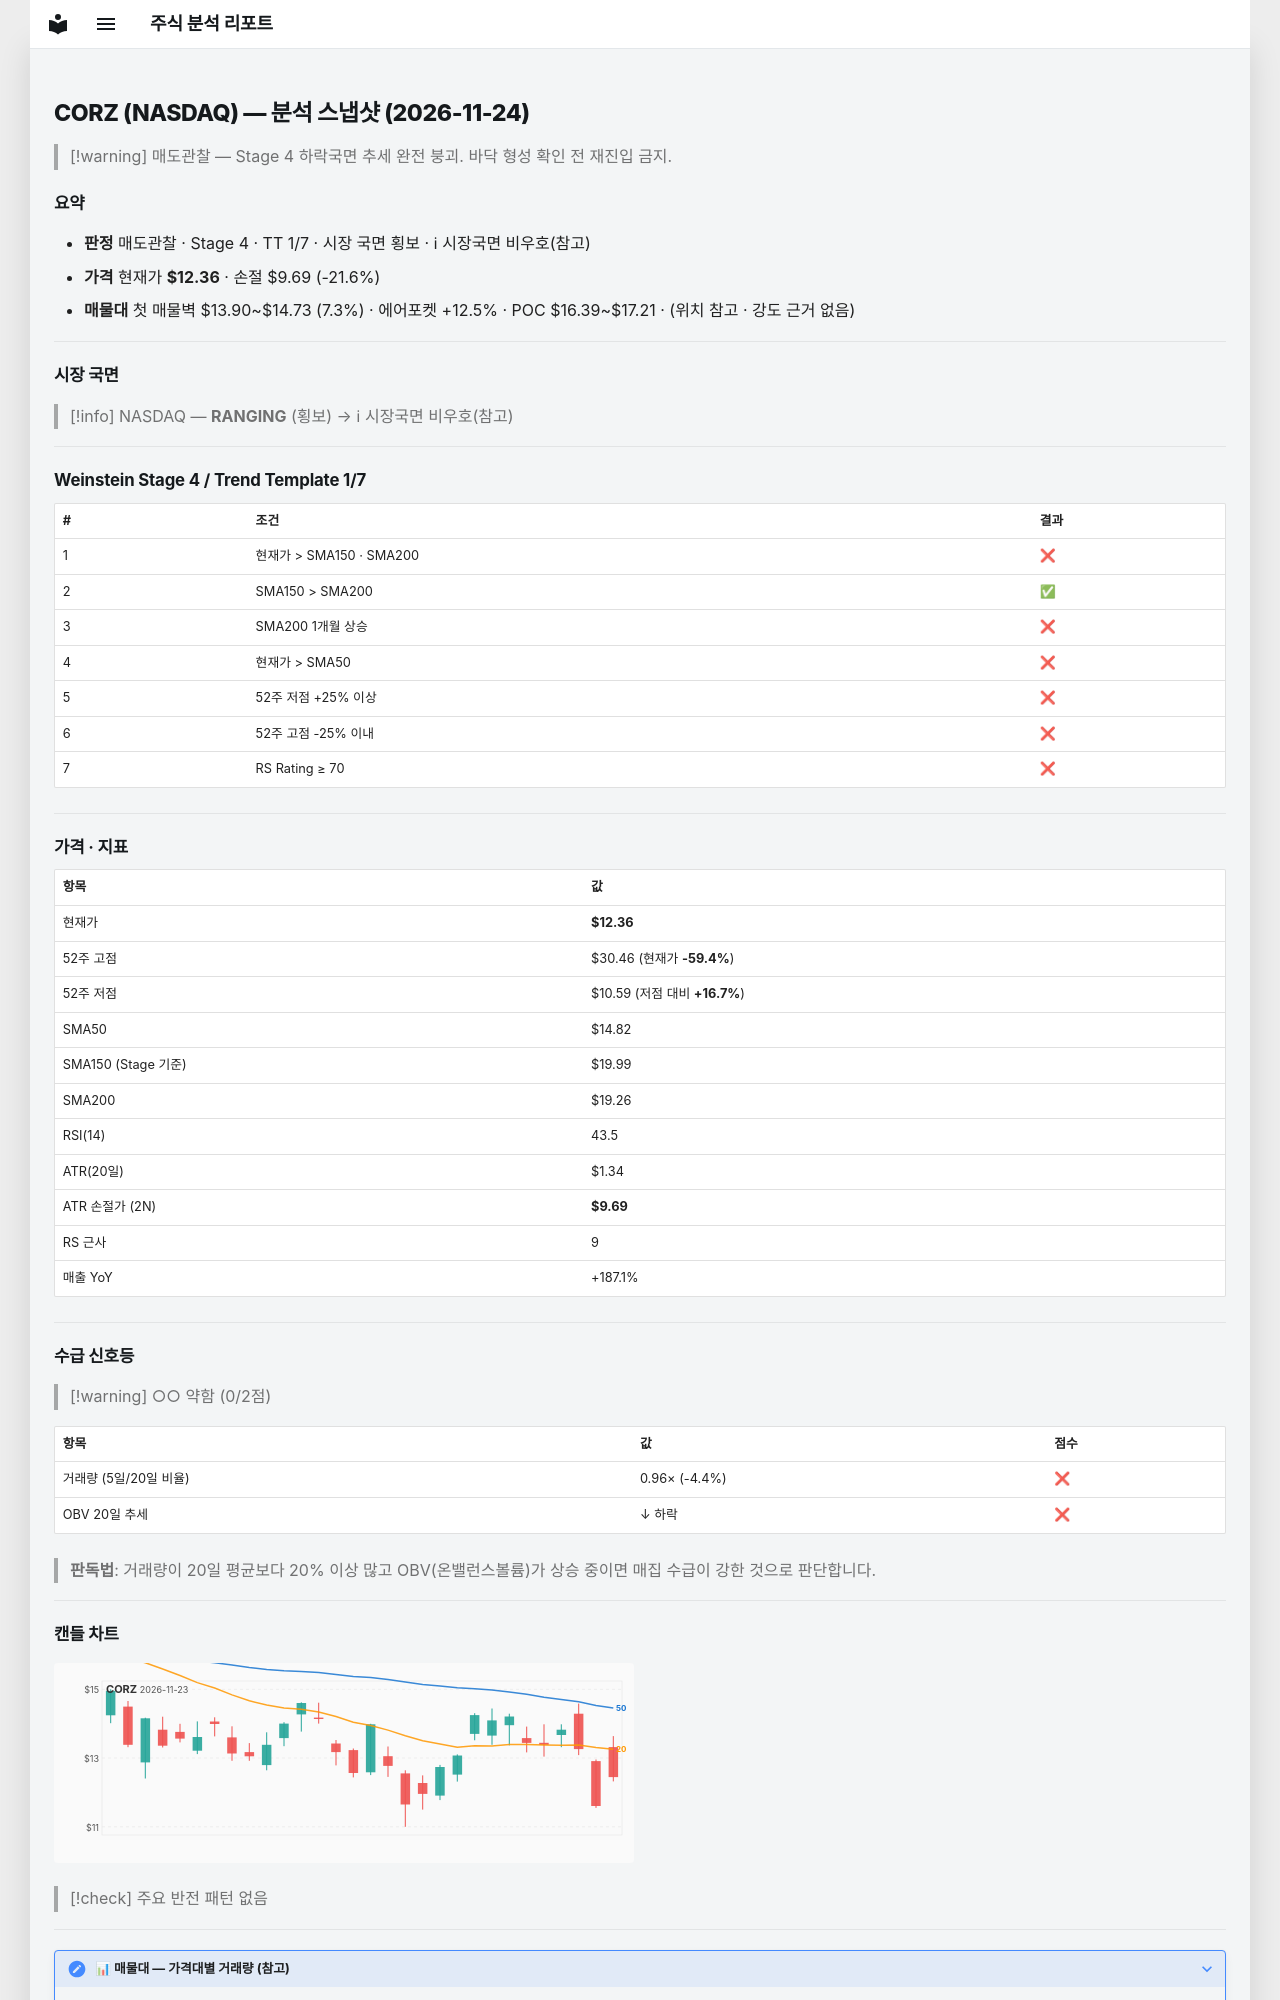

repository: soloandco/stock-reports · page: snapshots/CORZ-2026-11-24/index.html · generator: mkdocs

---
type: analysis-snapshot
title: CORZ 분석 스냅샷
ticker: CORZ
market: NASDAQ
created: 2026-11-24
updated: 2026-11-24
bar-date: 2026-11-23
verdict: 매도관찰
real-rr: 2.53
sma50-gap-pct: -16.6
weekly-position: 저항대아래
weekly-overhead-price: 19.11
weekly-overhead-pct: 54.7
stage: 4
trend-template-score: 1
tt-max: 7
ma-set: sma-50-150-200
price: 12.359999656677246
stop-price: 9.685618643299254
market-regime: RANGING
supply-demand-score: 0/2
supply-demand-label: 약함
status: tracking
tags:
  - stock-agent
  - watchlist
  - CORZ
  - analysis
related:
  - "[[analysis-template]]"
---

# CORZ (NASDAQ) — 분석 스냅샷 (2026-11-24)

> [!warning] 매도관찰 — Stage 4 하락국면
> 추세 완전 붕괴. 바닥 형성 확인 전 재진입 금지.

## 요약

- **판정** 매도관찰 · Stage 4 · TT 1/7 · 시장 국면 횡보 · ℹ 시장국면 비우호(참고)
- **가격** 현재가 **$12.36** · 손절 $9.69 (-21.6%)
- **매물대** 첫 매물벽 $13.90~$14.73 (7.3%) · 에어포켓 +12.5% · POC $16.39~$17.21 · (위치 참고 · 강도 근거 없음)

---

## 시장 국면

> [!info] NASDAQ — **RANGING** (횡보) → ℹ 시장국면 비우호(참고)

---

## Weinstein Stage 4 / Trend Template 1/7

| # | 조건 | 결과 |
|---|------|------|
| 1 | 현재가 > SMA150 · SMA200 | ❌ |
| 2 | SMA150 > SMA200 | ✅ |
| 3 | SMA200 1개월 상승 | ❌ |
| 4 | 현재가 > SMA50 | ❌ |
| 5 | 52주 저점 +25% 이상 | ❌ |
| 6 | 52주 고점 -25% 이내 | ❌ |
| 7 | RS Rating ≥ 70 | ❌ |

---

## 가격 · 지표

| 항목 | 값 |
|------|---|
| 현재가 | **$12.36** |
| 52주 고점 | $30.46 (현재가 **-59.4%**) |
| 52주 저점 | $10.59 (저점 대비 **+16.7%**) |
| SMA50 | $14.82 |
| SMA150 (Stage 기준) | $19.99 |
| SMA200 | $19.26 |
| RSI(14) | 43.5 |
| ATR(20일) | $1.34 |
| ATR 손절가 (2N) | **$9.69** |
| RS 근사 | 9 |
| 매출 YoY | +187.1% |

---
## 수급 신호등

> [!warning] ○○ 약함 (0/2점)

| 항목 | 값 | 점수 |
|------|------|------|
| 거래량 (5일/20일 비율) | 0.96× (-4.4%) | ❌ |
| OBV 20일 추세 | ↓ 하락 | ❌ |

> **판독법**: 거래량이 20일 평균보다 20% 이상 많고 OBV(온밸런스볼륨)가 상승 중이면 매집 수급이 강한 것으로 판단합니다.

---
